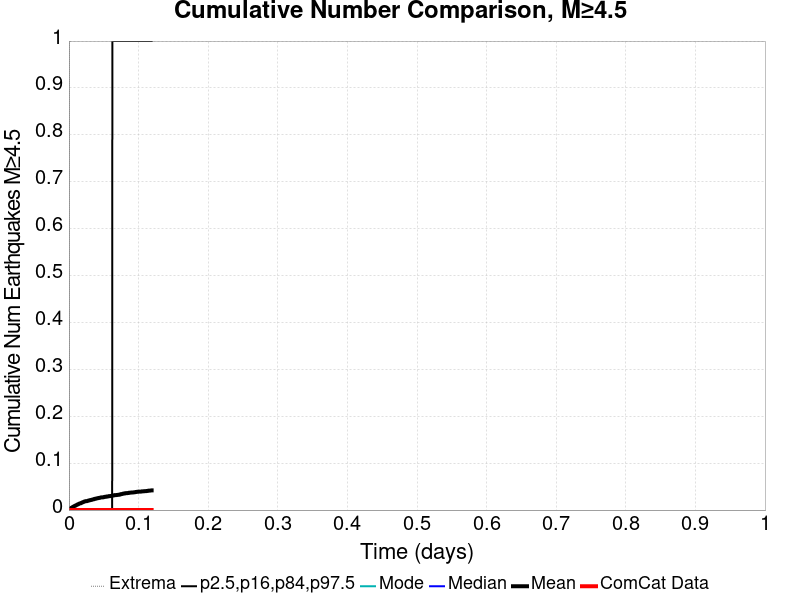

The file beside this chart, header and first rows:
Time (days), ComCat Data, Simulation Mean, Simulation Median, Simulation Mode, Simulation Minimum, Simulation Maximum, 2.5 %-ile, 16 %-ile, 84 %-ile, 97.5 %-ile
0.0, 0.0, 0.0, 0.0, 0.0, 0.0, 0.0, 0.0, 0.0, 0.0, 0.0
2.3806187E-4, 0.0, 1.8348623E-4, 0.0, 0.0, 0.0, 1.0, 0.0, 0.0, 0.0, 0.0
4.7612374E-4, 0.0, 9.174312E-4, 0.0, 0.0, 0.0, 1.0, 0.0, 0.0, 0.0, 0.0
7.141856E-4, 0.0, 0.001468, 0.0, 0.0, 0.0, 1.0, 0.0, 0.0, 0.0, 0.0
9.522475E-4, 0.0, 0.001835, 0.0, 0.0, 0.0, 1.0, 0.0, 0.0, 0.0, 0.0
0.00119, 0.0, 0.002385, 0.0, 0.0, 0.0, 1.0, 0.0, 0.0, 0.0, 0.0
0.001428, 0.0, 0.002661, 0.0, 0.0, 0.0, 1.0, 0.0, 0.0, 0.0, 0.0
0.001666, 0.0, 0.002936, 0.0, 0.0, 0.0, 1.0, 0.0, 0.0, 0.0, 0.0
0.001904, 0.0, 0.003303, 0.0, 0.0, 0.0, 1.0, 0.0, 0.0, 0.0, 0.0
0.002143, 0.0, 0.003394, 0.0, 0.0, 0.0, 1.0, 0.0, 0.0, 0.0, 0.0
0.002381, 0.0, 0.003761, 0.0, 0.0, 0.0, 1.0, 0.0, 0.0, 0.0, 0.0
0.002619, 0.0, 0.004037, 0.0, 0.0, 0.0, 1.0, 0.0, 0.0, 0.0, 0.0
0.002857, 0.0, 0.00422, 0.0, 0.0, 0.0, 1.0, 0.0, 0.0, 0.0, 0.0
0.003095, 0.0, 0.004404, 0.0, 0.0, 0.0, 2.0, 0.0, 0.0, 0.0, 0.0
0.003333, 0.0, 0.004495, 0.0, 0.0, 0.0, 2.0, 0.0, 0.0, 0.0, 0.0
0.003571, 0.0, 0.004862, 0.0, 0.0, 0.0, 2.0, 0.0, 0.0, 0.0, 0.0
0.003809, 0.0, 0.005046, 0.0, 0.0, 0.0, 2.0, 0.0, 0.0, 0.0, 0.0
0.004047, 0.0, 0.005229, 0.0, 0.0, 0.0, 2.0, 0.0, 0.0, 0.0, 0.0
0.004285, 0.0, 0.005321, 0.0, 0.0, 0.0, 2.0, 0.0, 0.0, 0.0, 0.0
0.004523, 0.0, 0.005596, 0.0, 0.0, 0.0, 2.0, 0.0, 0.0, 0.0, 0.0
0.004761, 0.0, 0.00578, 0.0, 0.0, 0.0, 2.0, 0.0, 0.0, 0.0, 0.0
0.004999, 0.0, 0.005963, 0.0, 0.0, 0.0, 2.0, 0.0, 0.0, 0.0, 0.0
0.005237, 0.0, 0.00633, 0.0, 0.0, 0.0, 2.0, 0.0, 0.0, 0.0, 0.0
0.005475, 0.0, 0.006697, 0.0, 0.0, 0.0, 2.0, 0.0, 0.0, 0.0, 0.0
0.005713, 0.0, 0.006881, 0.0, 0.0, 0.0, 2.0, 0.0, 0.0, 0.0, 0.0
0.005952, 0.0, 0.006972, 0.0, 0.0, 0.0, 2.0, 0.0, 0.0, 0.0, 0.0
0.00619, 0.0, 0.007064, 0.0, 0.0, 0.0, 2.0, 0.0, 0.0, 0.0, 0.0
0.006428, 0.0, 0.007248, 0.0, 0.0, 0.0, 2.0, 0.0, 0.0, 0.0, 0.0
0.006666, 0.0, 0.007431, 0.0, 0.0, 0.0, 2.0, 0.0, 0.0, 0.0, 0.0
0.006904, 0.0, 0.007798, 0.0, 0.0, 0.0, 2.0, 0.0, 0.0, 0.0, 0.0
0.007142, 0.0, 0.007982, 0.0, 0.0, 0.0, 2.0, 0.0, 0.0, 0.0, 0.0
0.00738, 0.0, 0.008165, 0.0, 0.0, 0.0, 2.0, 0.0, 0.0, 0.0, 0.0
0.007618, 0.0, 0.008349, 0.0, 0.0, 0.0, 2.0, 0.0, 0.0, 0.0, 0.0
0.007856, 0.0, 0.008532, 0.0, 0.0, 0.0, 2.0, 0.0, 0.0, 0.0, 0.0
0.008094, 0.0, 0.008716, 0.0, 0.0, 0.0, 2.0, 0.0, 0.0, 0.0, 0.0
0.008332, 0.0, 0.008716, 0.0, 0.0, 0.0, 2.0, 0.0, 0.0, 0.0, 0.0
0.00857, 0.0, 0.008807, 0.0, 0.0, 0.0, 2.0, 0.0, 0.0, 0.0, 0.0
0.008808, 0.0, 0.008991, 0.0, 0.0, 0.0, 2.0, 0.0, 0.0, 0.0, 0.0
0.009046, 0.0, 0.009266, 0.0, 0.0, 0.0, 2.0, 0.0, 0.0, 0.0, 0.0
0.009284, 0.0, 0.00945, 0.0, 0.0, 0.0, 2.0, 0.0, 0.0, 0.0, 0.0
0.009522, 0.0, 0.009541, 0.0, 0.0, 0.0, 2.0, 0.0, 0.0, 0.0, 0.0
0.009761, 0.0, 0.009633, 0.0, 0.0, 0.0, 2.0, 0.0, 0.0, 0.0, 0.0
0.009999, 0.0, 0.01009, 0.0, 0.0, 0.0, 2.0, 0.0, 0.0, 0.0, 0.0
0.01024, 0.0, 0.01009, 0.0, 0.0, 0.0, 2.0, 0.0, 0.0, 0.0, 0.0
0.01047, 0.0, 0.01028, 0.0, 0.0, 0.0, 2.0, 0.0, 0.0, 0.0, 0.0
0.01071, 0.0, 0.01046, 0.0, 0.0, 0.0, 2.0, 0.0, 0.0, 0.0, 0.0
0.01095, 0.0, 0.01064, 0.0, 0.0, 0.0, 2.0, 0.0, 0.0, 0.0, 0.0
0.01119, 0.0, 0.01083, 0.0, 0.0, 0.0, 2.0, 0.0, 0.0, 0.0, 0.0
0.01143, 0.0, 0.0111, 0.0, 0.0, 0.0, 2.0, 0.0, 0.0, 0.0, 0.0
0.01167, 0.0, 0.01147, 0.0, 0.0, 0.0, 2.0, 0.0, 0.0, 0.0, 0.0
0.0119, 0.0, 0.01156, 0.0, 0.0, 0.0, 2.0, 0.0, 0.0, 0.0, 0.0
0.01214, 0.0, 0.01174, 0.0, 0.0, 0.0, 2.0, 0.0, 0.0, 0.0, 0.0
0.01238, 0.0, 0.01193, 0.0, 0.0, 0.0, 2.0, 0.0, 0.0, 0.0, 0.0
0.01262, 0.0, 0.01193, 0.0, 0.0, 0.0, 2.0, 0.0, 0.0, 0.0, 0.0
0.01286, 0.0, 0.0122, 0.0, 0.0, 0.0, 2.0, 0.0, 0.0, 0.0, 0.0
0.01309, 0.0, 0.01239, 0.0, 0.0, 0.0, 2.0, 0.0, 0.0, 0.0, 0.0
0.01333, 0.0, 0.01248, 0.0, 0.0, 0.0, 2.0, 0.0, 0.0, 0.0, 0.0
0.01357, 0.0, 0.01275, 0.0, 0.0, 0.0, 2.0, 0.0, 0.0, 0.0, 0.0
0.01381, 0.0, 0.01275, 0.0, 0.0, 0.0, 2.0, 0.0, 0.0, 0.0, 0.0
0.01405, 0.0, 0.01303, 0.0, 0.0, 0.0, 2.0, 0.0, 0.0, 0.0, 0.0
... 440 more rows
